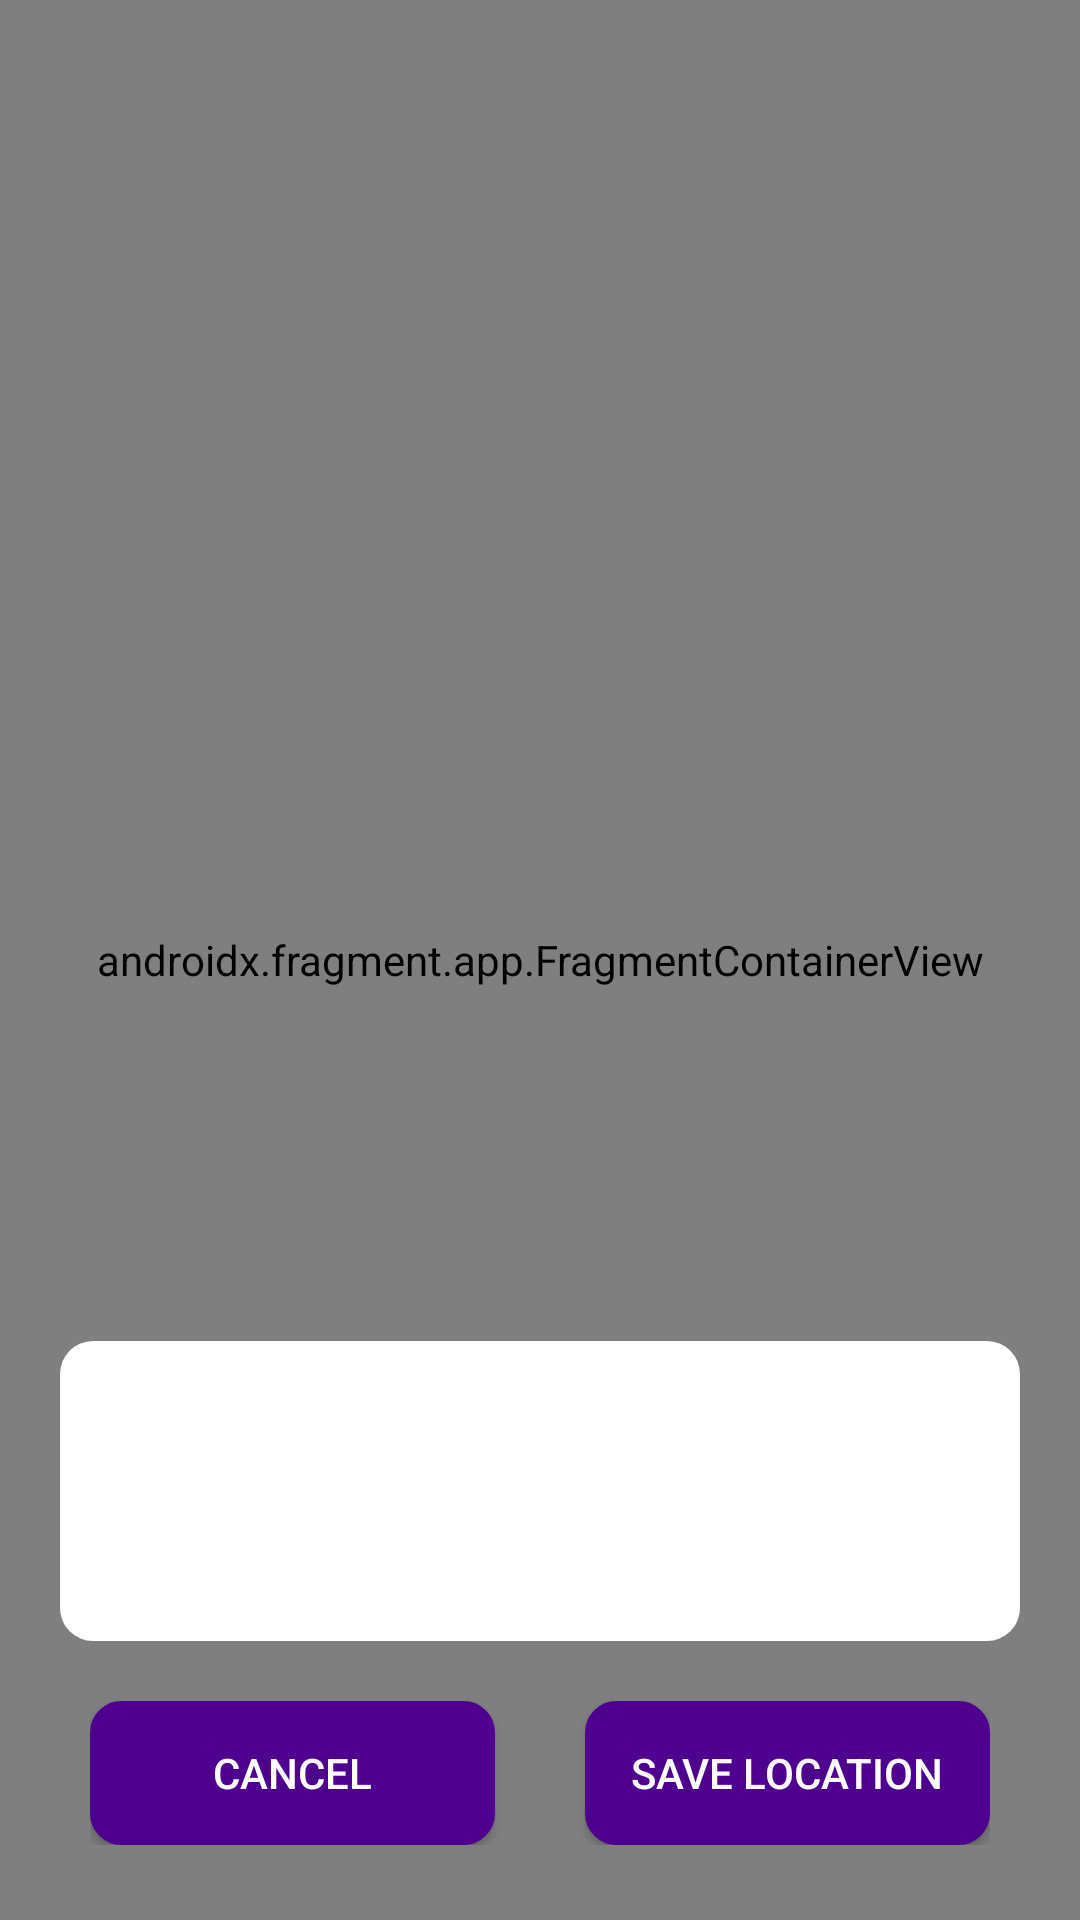

Android layout source for this screen:
<!-- AndroidManifest.xml: application theme Theme.Courier -->
<!-- res/layout/activity_map.xml -->
<?xml version="1.0" encoding="utf-8"?>
<RelativeLayout
    xmlns:android="http://schemas.android.com/apk/res/android"
    xmlns:app="http://schemas.android.com/apk/res-auto"
    xmlns:tools="http://schemas.android.com/tools"
    android:layout_width="match_parent"
    android:layout_height="match_parent"
    tools:context=".ui.cargo.create.MapActivity">

    
    <androidx.fragment.app.FragmentContainerView
        android:layout_width="match_parent"
        android:layout_height="match_parent"
        android:id="@+id/map"
        tools:context=".MapsActivity"
        android:name="com.google.android.gms.maps.SupportMapFragment" />


    
    
    <LinearLayout
        android:id="@+id/ll1"
        android:layout_width="match_parent"
        android:layout_height="100sp"
        android:layout_above="@+id/btn_layout"
        android:layout_marginHorizontal="20sp"
        android:layout_marginBottom="20sp"
        android:background="@drawable/shape"
        android:orientation="horizontal">

        
        <TextView
            android:id="@+id/tv"
            android:layout_width="match_parent"
            android:layout_height="match_parent"
            android:layout_margin="10sp" />

    </LinearLayout>

    
    
    <Button
        android:id="@+id/centerReferencePoint"
        android:layout_width="0sp"
        android:layout_height="0sp"
        android:layout_centerInParent="true"/>

    
    <ImageView
        android:id="@+id/marker"
        android:layout_width="30sp"
        android:layout_height="40sp"
        android:layout_above="@id/centerReferencePoint"
        android:layout_centerInParent="true"
        android:src="@drawable/marker" />

    
    <LinearLayout
        android:id="@+id/btn_layout"
        android:layout_width="match_parent"
        android:layout_height="wrap_content"
        android:layout_alignParentBottom="true"
        android:layout_marginBottom="25sp"
        android:layout_marginHorizontal="30sp"
        android:weightSum="2">
        <Button
            android:id="@+id/btnCancelLocation"
            android:layout_width="match_parent"
            android:layout_height="wrap_content"
            android:layout_weight="1"
            android:layout_marginEnd="15sp"
            android:text="Cancel"
            android:onClick="backToCreateCargo"
            android:background="@drawable/rounded_layout"
            android:backgroundTint="@color/colorPrimary"
            android:textColor="@android:color/white"/>
        <Button
            android:id="@+id/btnSaveLocation"
            android:layout_width="match_parent"
            android:layout_height="wrap_content"
            android:layout_weight="1"
            android:layout_marginStart="15sp"
            android:text="Save Location"
            android:background="@drawable/rounded_layout"
            android:backgroundTint="@color/colorPrimary"
            android:textColor="@android:color/white"/>
    </LinearLayout>

</RelativeLayout>
<!-- resources referenced by this layout -->
<resources>
  <color name="colorPrimary">#4e008e</color>
  <!-- drawable rounded_layout (drawable) -->
  <?xml version="1.0" encoding="utf-8"?>
  <shape xmlns:android="http://schemas.android.com/apk/res/android"
      android:shape="rectangle" android:padding="0dp" >
  
      <solid android:color="#FFFFFF"/>
      <size android:height="48dp" />
      <stroke android:width="1dp" android:color="@color/colorText" />
      <corners android:radius="10dp" />
  </shape>
  <!-- drawable shape (drawable) -->
  <?xml version="1.0" encoding="utf-8"?>
  <shape
      xmlns:android="http://schemas.android.com/apk/res/android"
      android:shape="rectangle" >
  
      <solid
          android:color="#ffffff" >
      </solid>
  
      <corners
          android:radius="11dp" >
      </corners>
  
  </shape>
  <style name="Theme.Courier" parent="Base.Theme.Courier" />
  <color name="colorText">#222428</color>
  <style name="Base.Theme.Courier" parent="Theme.AppCompat.Light.NoActionBar">
          
          
      </style>
</resources>
